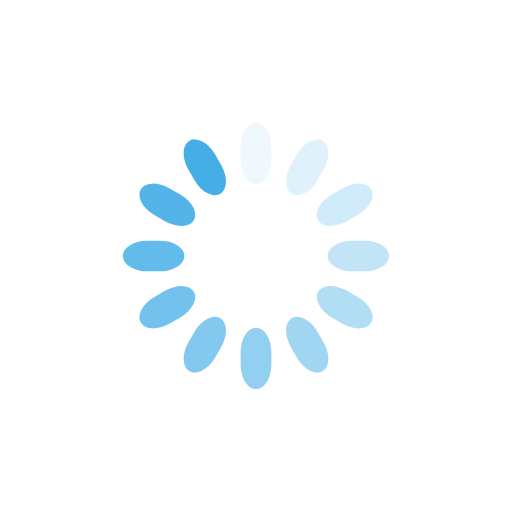
t = 0.00 s
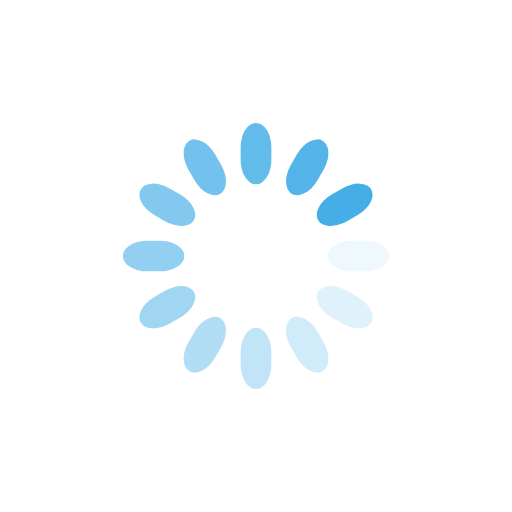
t = 0.25 s
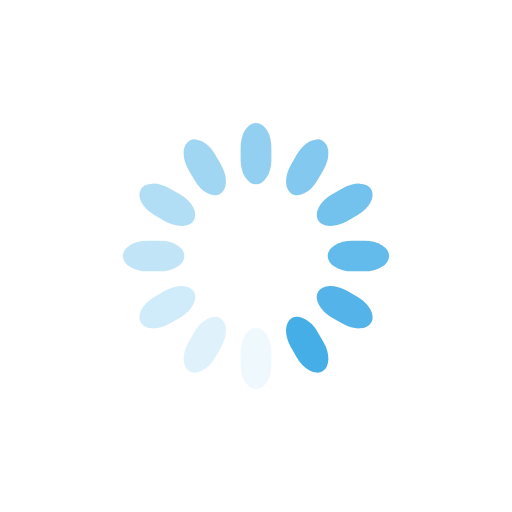
t = 0.50 s
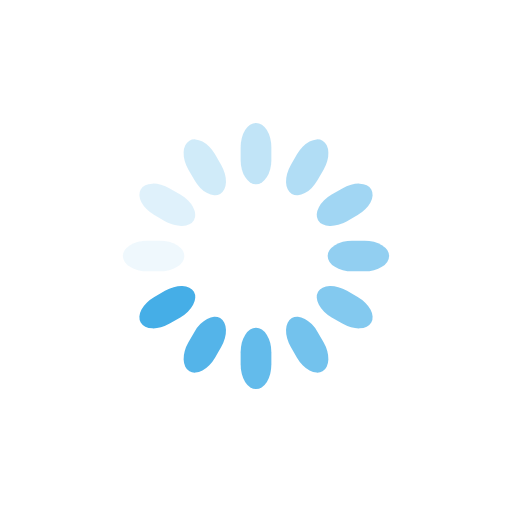
t = 0.75 s

The animated SVG that drew these frames (rendered in a browser with its animation timeline set to each time). Animation: 12 SMIL elements (animate=12); one cycle of 1.00 s, repeats indefinitely.

<svg class="lds-spinner" width="100px"  height="100px"  xmlns="http://www.w3.org/2000/svg" xmlns:xlink="http://www.w3.org/1999/xlink" viewBox="0 0 100 100" preserveAspectRatio="xMidYMid" style="background: rgba(0, 0, 0, 0) none repeat scroll 0% 0%;"><g transform="rotate(0 50 50)">
  <rect x="47" y="24" rx="9.4" ry="4.8" width="6" height="12" fill="#45aee7">
    <animate attributeName="opacity" values="1;0" keyTimes="0;1" dur="1s" begin="-0.9166666666666666s" repeatCount="indefinite"></animate>
  </rect>
</g><g transform="rotate(30 50 50)">
  <rect x="47" y="24" rx="9.4" ry="4.8" width="6" height="12" fill="#45aee7">
    <animate attributeName="opacity" values="1;0" keyTimes="0;1" dur="1s" begin="-0.8333333333333334s" repeatCount="indefinite"></animate>
  </rect>
</g><g transform="rotate(60 50 50)">
  <rect x="47" y="24" rx="9.4" ry="4.8" width="6" height="12" fill="#45aee7">
    <animate attributeName="opacity" values="1;0" keyTimes="0;1" dur="1s" begin="-0.75s" repeatCount="indefinite"></animate>
  </rect>
</g><g transform="rotate(90 50 50)">
  <rect x="47" y="24" rx="9.4" ry="4.8" width="6" height="12" fill="#45aee7">
    <animate attributeName="opacity" values="1;0" keyTimes="0;1" dur="1s" begin="-0.6666666666666666s" repeatCount="indefinite"></animate>
  </rect>
</g><g transform="rotate(120 50 50)">
  <rect x="47" y="24" rx="9.4" ry="4.8" width="6" height="12" fill="#45aee7">
    <animate attributeName="opacity" values="1;0" keyTimes="0;1" dur="1s" begin="-0.5833333333333334s" repeatCount="indefinite"></animate>
  </rect>
</g><g transform="rotate(150 50 50)">
  <rect x="47" y="24" rx="9.4" ry="4.8" width="6" height="12" fill="#45aee7">
    <animate attributeName="opacity" values="1;0" keyTimes="0;1" dur="1s" begin="-0.5s" repeatCount="indefinite"></animate>
  </rect>
</g><g transform="rotate(180 50 50)">
  <rect x="47" y="24" rx="9.4" ry="4.8" width="6" height="12" fill="#45aee7">
    <animate attributeName="opacity" values="1;0" keyTimes="0;1" dur="1s" begin="-0.4166666666666667s" repeatCount="indefinite"></animate>
  </rect>
</g><g transform="rotate(210 50 50)">
  <rect x="47" y="24" rx="9.4" ry="4.8" width="6" height="12" fill="#45aee7">
    <animate attributeName="opacity" values="1;0" keyTimes="0;1" dur="1s" begin="-0.3333333333333333s" repeatCount="indefinite"></animate>
  </rect>
</g><g transform="rotate(240 50 50)">
  <rect x="47" y="24" rx="9.4" ry="4.8" width="6" height="12" fill="#45aee7">
    <animate attributeName="opacity" values="1;0" keyTimes="0;1" dur="1s" begin="-0.25s" repeatCount="indefinite"></animate>
  </rect>
</g><g transform="rotate(270 50 50)">
  <rect x="47" y="24" rx="9.4" ry="4.8" width="6" height="12" fill="#45aee7">
    <animate attributeName="opacity" values="1;0" keyTimes="0;1" dur="1s" begin="-0.16666666666666666s" repeatCount="indefinite"></animate>
  </rect>
</g><g transform="rotate(300 50 50)">
  <rect x="47" y="24" rx="9.4" ry="4.8" width="6" height="12" fill="#45aee7">
    <animate attributeName="opacity" values="1;0" keyTimes="0;1" dur="1s" begin="-0.08333333333333333s" repeatCount="indefinite"></animate>
  </rect>
</g><g transform="rotate(330 50 50)">
  <rect x="47" y="24" rx="9.4" ry="4.8" width="6" height="12" fill="#45aee7">
    <animate attributeName="opacity" values="1;0" keyTimes="0;1" dur="1s" begin="0s" repeatCount="indefinite"></animate>
  </rect>
</g></svg>
